The GitHub repository mocharifa/Klasifikasi3Cabai contains a labelled image folder "image" with 3 categories: hijau, merah, rawit. Examples follow, each with its label.

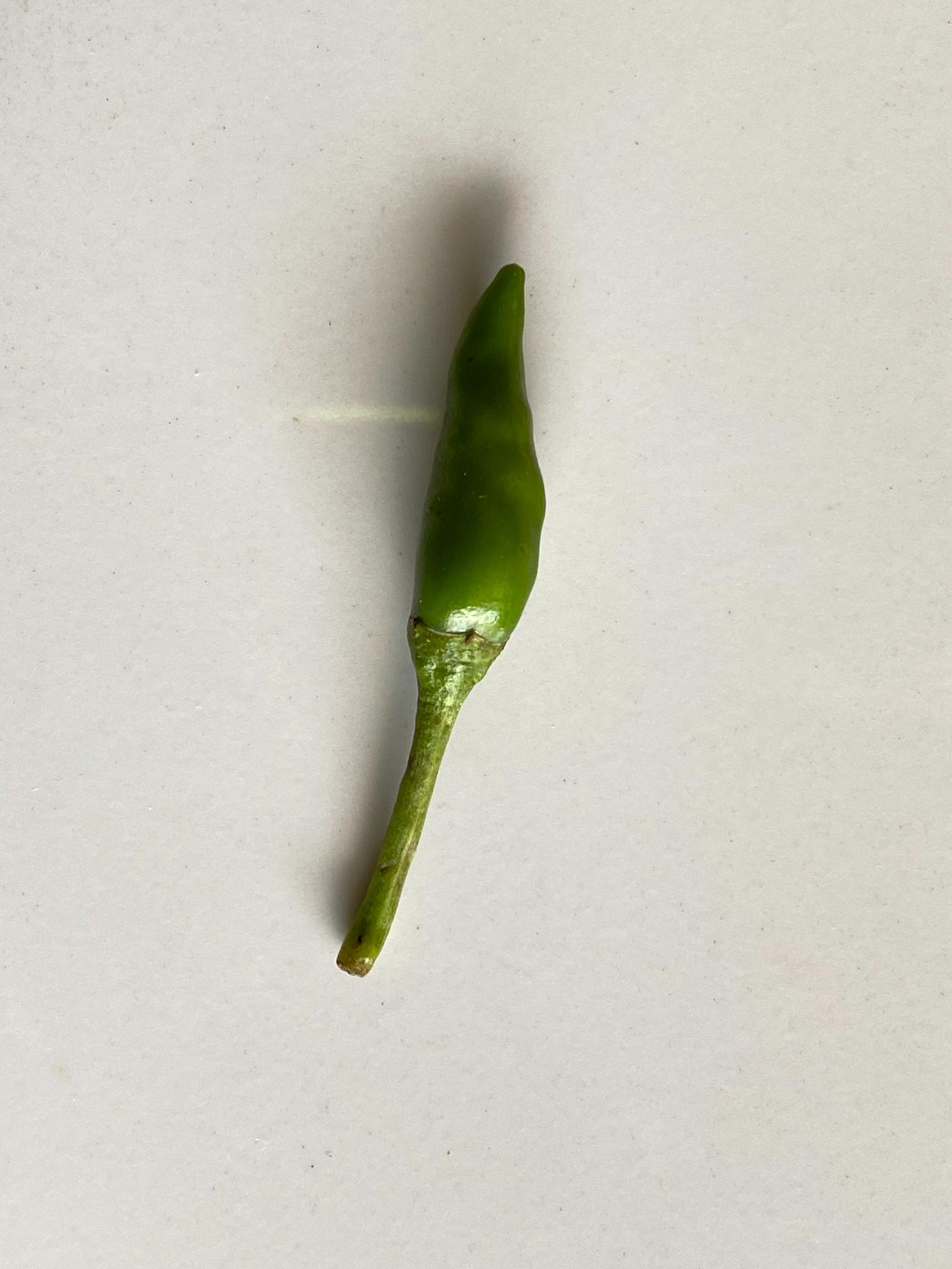
Label: rawit

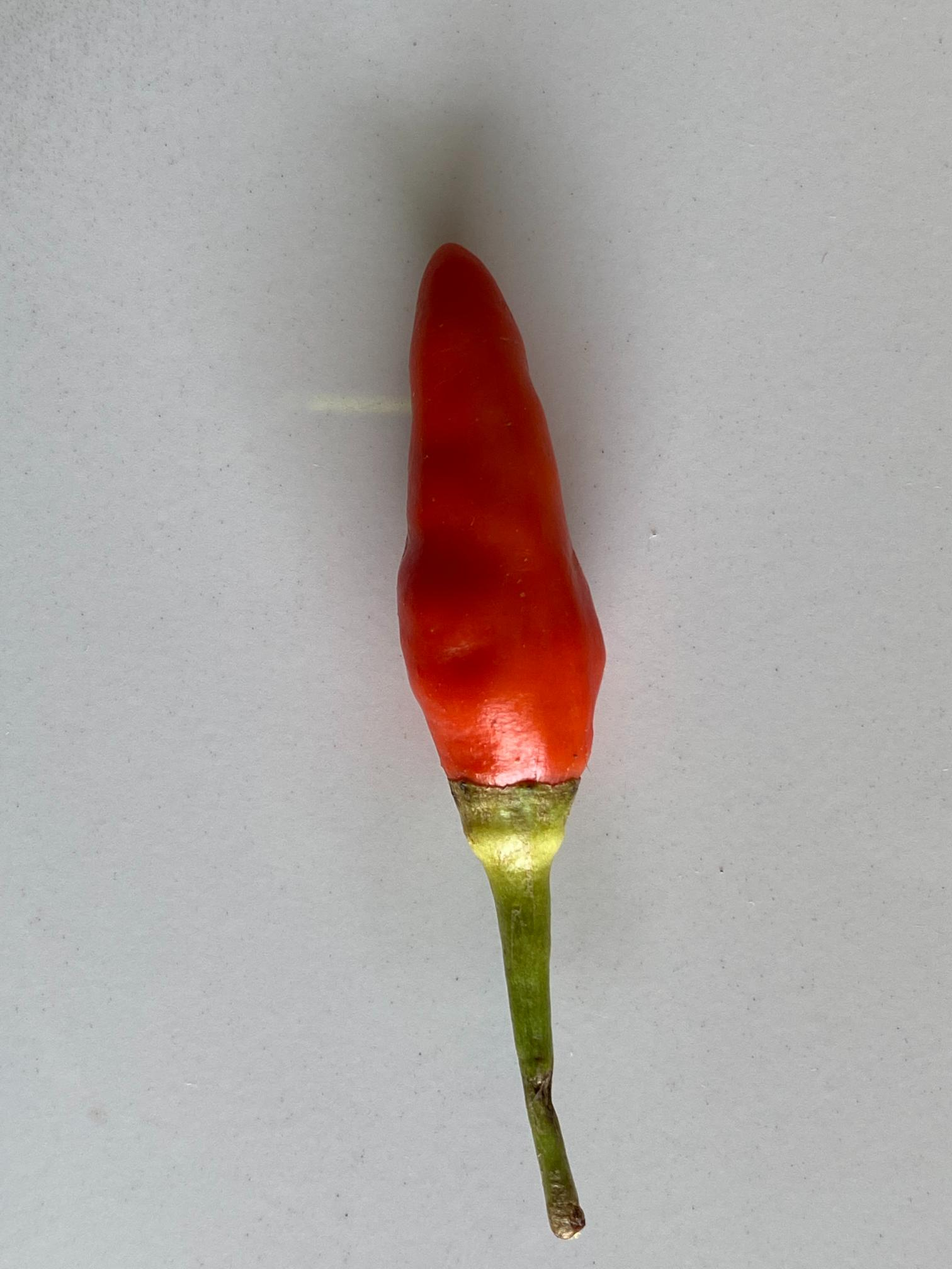
Label: merah

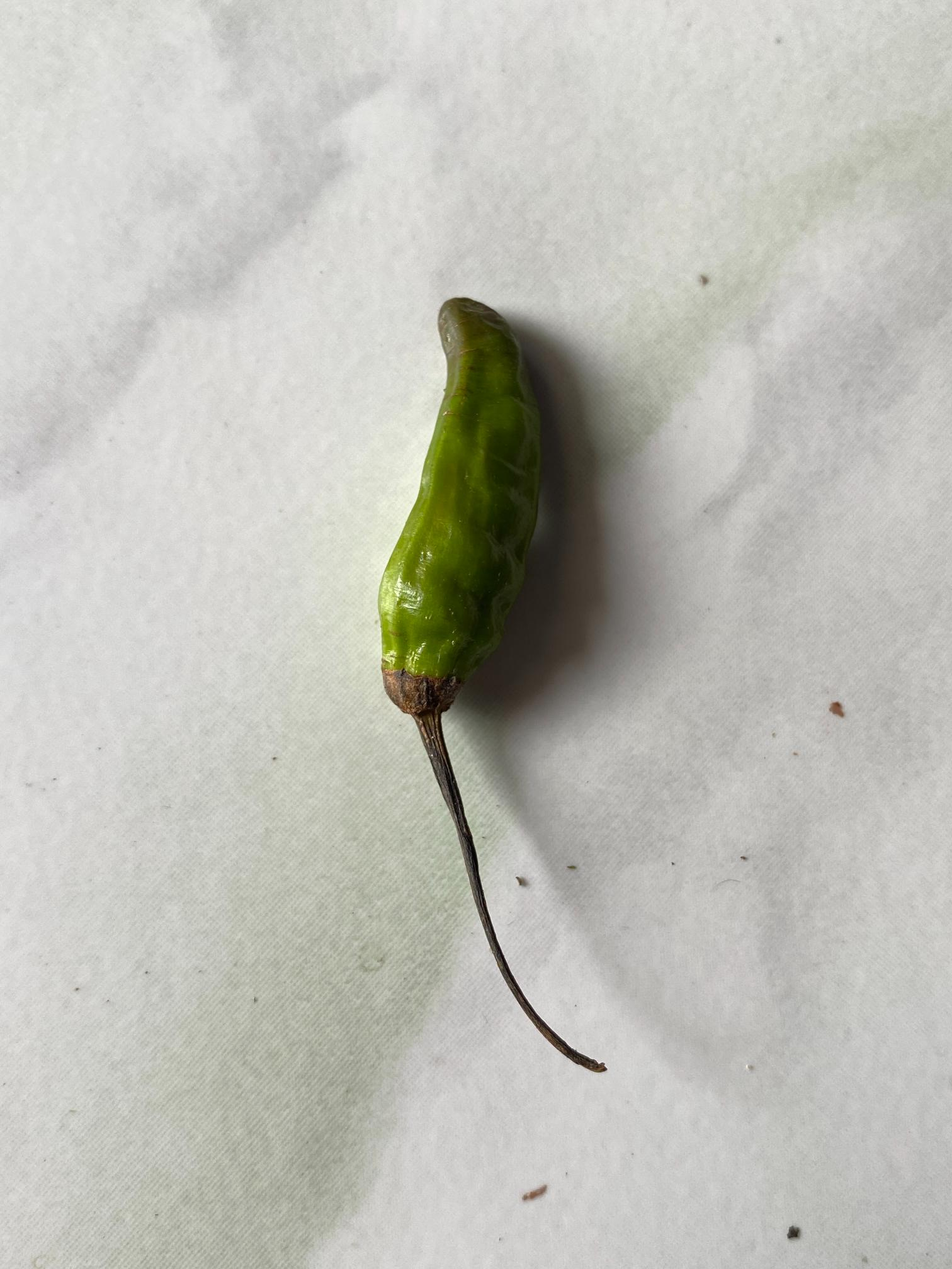
Label: hijau

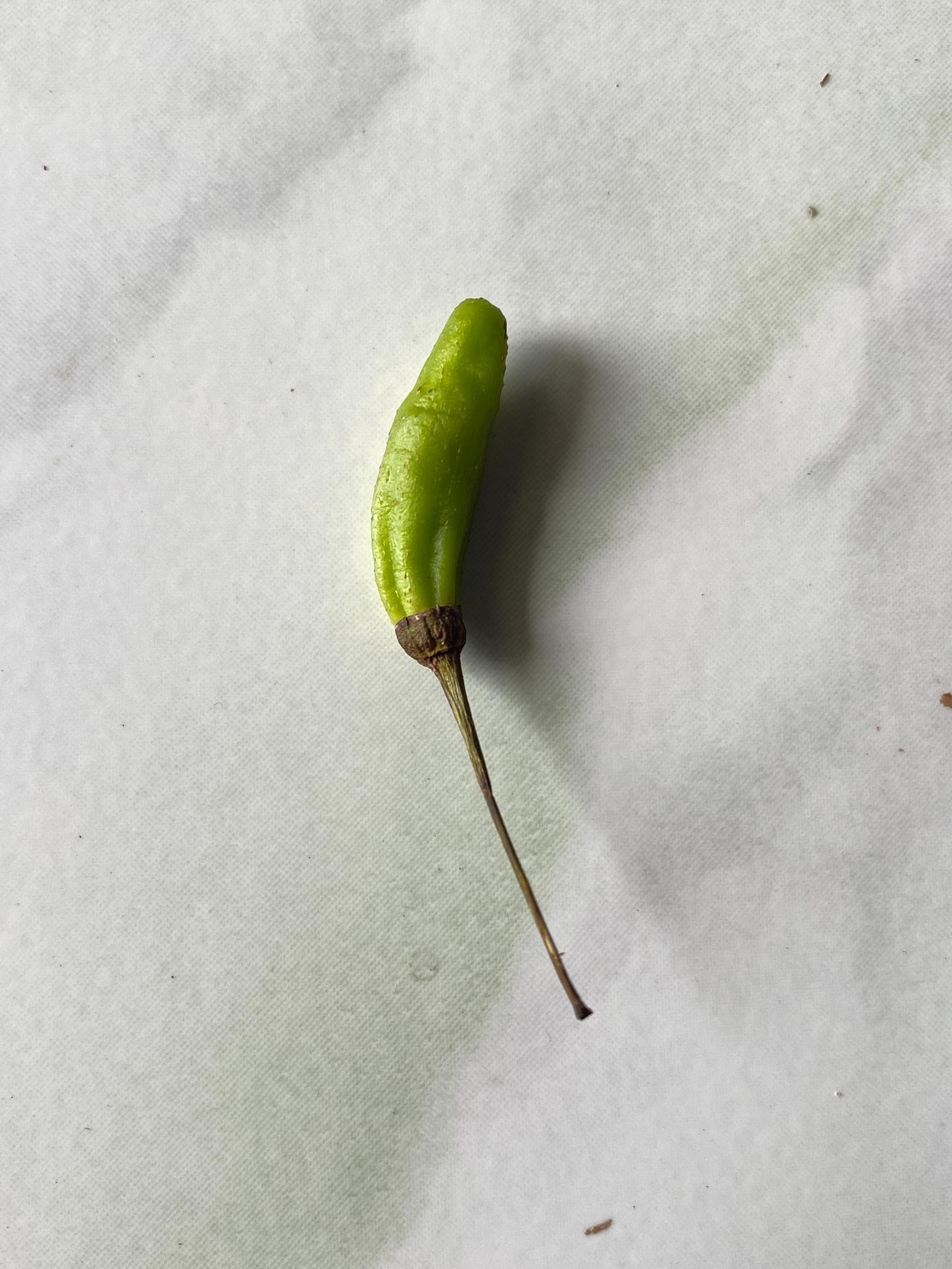
Label: hijau

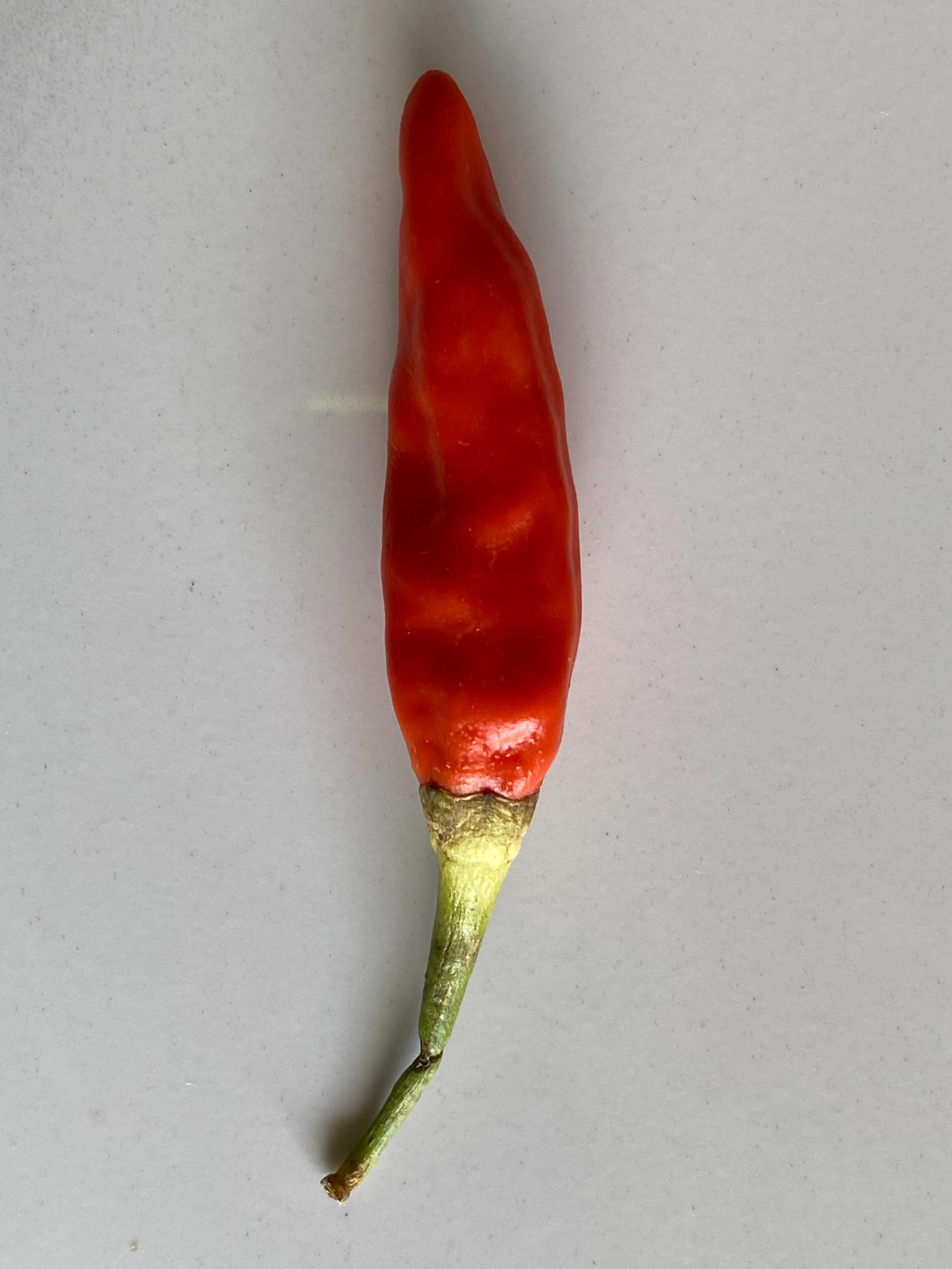
Label: merah

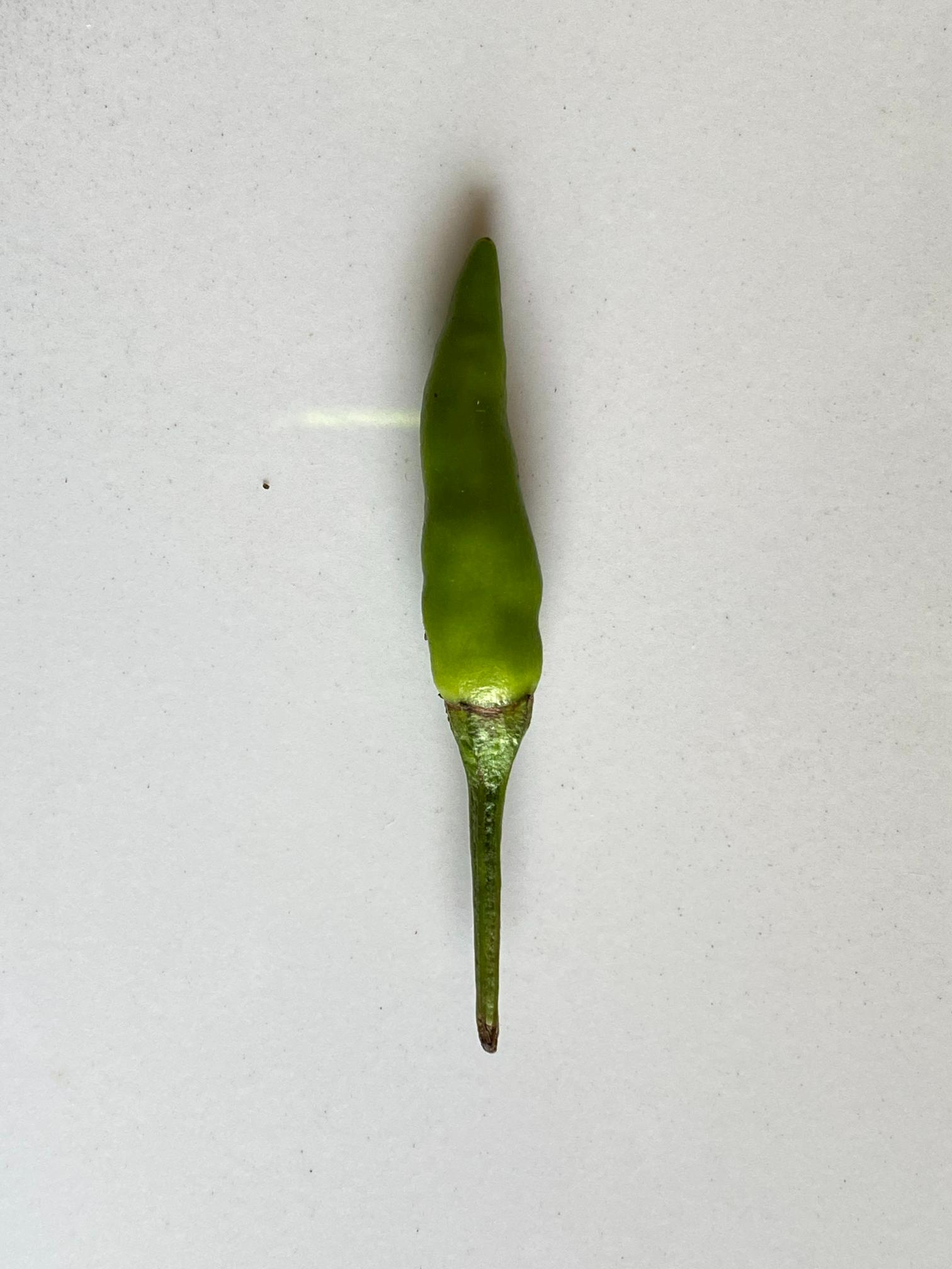
Label: rawit
